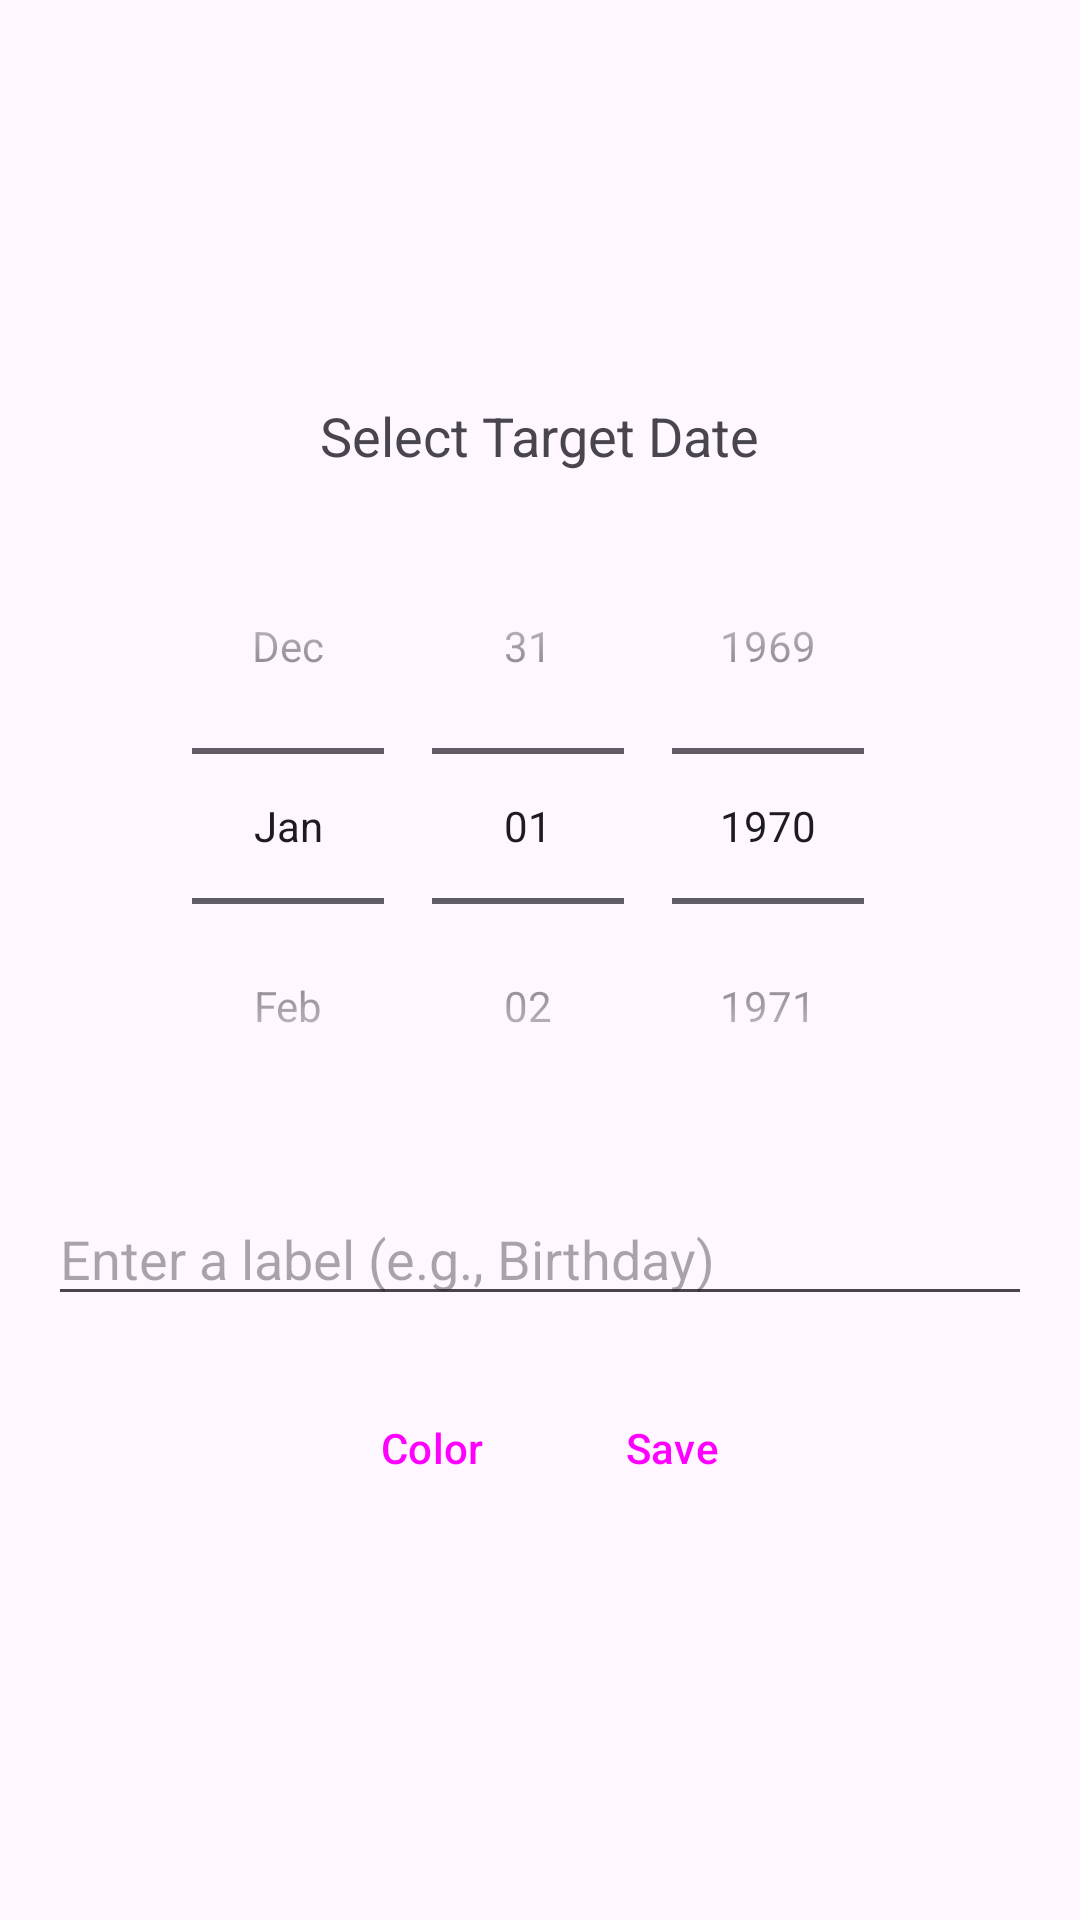

Here is an Android app screen rendered from its layout file. Give the layout XML and the strings, colors and styles it references.
<!-- AndroidManifest.xml: application theme Theme.CountdownWidget -->
<!-- res/layout/activity_countdown_widget_configure.xml -->
<?xml version="1.0" encoding="utf-8"?>
<LinearLayout xmlns:android="http://schemas.android.com/apk/res/android"
    android:layout_width="match_parent"
    android:layout_height="match_parent"
    android:gravity="center"
    android:orientation="vertical"
    android:padding="16dp">

    <TextView
        android:layout_width="wrap_content"
        android:layout_height="wrap_content"
        android:layout_marginBottom="12dp"
        android:text="Select Target Date"
        android:textSize="18sp" />

    <DatePicker
        android:id="@+id/date_picker"
        android:layout_width="wrap_content"
        android:layout_height="wrap_content"
        android:calendarViewShown="false"
        android:datePickerMode="spinner" />

    <EditText
        android:id="@+id/et_custom_text"
        android:layout_width="match_parent"
        android:layout_height="wrap_content"
        android:layout_marginTop="16dp"
        android:hint="Enter a label (e.g., Birthday)"
        android:inputType="textCapWords" />

    <LinearLayout
        android:layout_width="wrap_content"
        android:layout_height="wrap_content"
        android:layout_marginTop="20dp"
        android:orientation="horizontal">

        <Button
            android:id="@+id/btn_pick_color"
            style="?android:attr/buttonBarButtonStyle"
            android:layout_width="wrap_content"
            android:layout_height="wrap_content"
            android:layout_marginEnd="8dp"
            android:text="Color" />

        <Button
            android:id="@+id/btn_save"
            style="?android:attr/buttonBarButtonStyle"
            android:layout_width="wrap_content"
            android:layout_height="wrap_content"
            android:text="Save" />
    </LinearLayout>

</LinearLayout>
<!-- resources referenced by this layout -->
<resources>
  <style name="Theme.CountdownWidget" parent="Base.Theme.CountdownWidget" />
  <style name="Base.Theme.CountdownWidget" parent="Theme.Material3.DayNight.NoActionBar">
          
          
      </style>
</resources>
